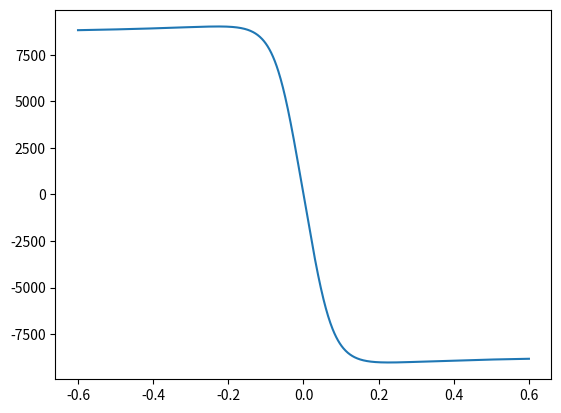
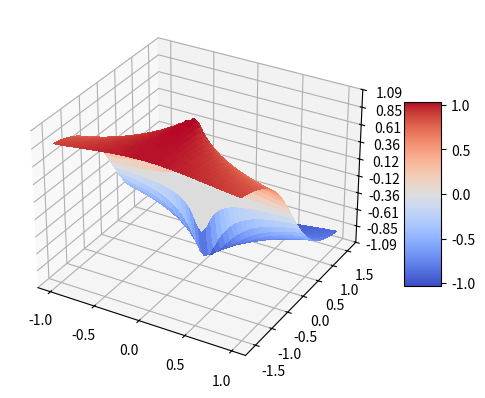

Python code for these plots, in order:
import numpy as np
import matplotlib.pyplot as plt
from matplotlib.ticker import LinearLocator
from matplotlib import cm


class SimplifiedPacejkaModel():

    def __init__(self,Dx=1,Bx=11.2758,Cx=1.2355,Ex=-0.9193,Dy=None,By=None,Cy=None,Ey=None):

        self.Dx = Dx
        self.Bx = Bx
        self.Cx = Cx
        self.Ex = Ex

        self.Dy = Dx if Dy is None else Dy
        self.By = Bx if By is None else By
        self.Cy = Cx if Cy is None else Cy        
        self.Ey = Ex if Ey is None else Ey

    def calculate_longitudal_force(self,Fz,slip):

        F = self.Dx*Fz*np.sin(self.Cx*np.arctan(self.Bx*slip-self.Ex*(self.Bx*slip-np.arctan(self.Bx*slip))))
        return F
    
    def calculate_lateral_force(self,Fz,slip):

        F = self.Dy*Fz*np.sin(self.Cy*np.arctan(self.By*slip-self.Ey*(self.By*slip-np.arctan(self.By*slip))))
        return F
    
    def calculate_traction_elypse(self,Fz,slip_alpha,slip_lambda):

        Fx_raw = self.calculate_longitudal_force(Fz,slip_lambda)
        Fy_raw = self.calculate_lateral_force(Fz,slip_alpha)

        if slip_alpha == 0 and slip_lambda == 0:
            return [0,0]

        beta_star = np.arccos(np.abs(slip_lambda)/np.sqrt(np.power(slip_lambda,2)+np.power(np.sin(slip_alpha),2)))

        mu_x_tmp = Fx_raw/Fz
        mu_y_tmp = Fy_raw/Fz

        if mu_x_tmp == 0:
            Fx = 0
        else:
            mu_x = 1/(np.sqrt(np.power(1/mu_x_tmp,2)+np.power(np.tan(beta_star)/self.Dy,2)))
            Fx = Fx_raw*np.abs(mu_x/mu_x_tmp)

        if mu_y_tmp == 0:
            Fy = 0
        else:
            mu_y = 1/(np.sqrt(np.power(1/self.Dx,2)+np.power(np.tan(beta_star)/mu_y_tmp,2)))
            Fy = Fy_raw*np.abs(mu_y/mu_y_tmp)       
        

        F = np.array([Fx,Fy])

        return F


if __name__ == "__main__":

    s = SimplifiedPacejkaModel(Dx=-1.05,Bx=10.8,Cx=1.2,Ex=-1,Dy=-1,By=30,Cy=-1.1,Ey=-0.1)

    slip = np.linspace(-0.6,0.6,1000)

    f = s.calculate_longitudal_force(8600,slip)
    
    plt.plot(slip,f,'-')
    plt.show()

    slip_alpha = np.linspace(-np.pi/2,np.pi/2,63)
    slip_lambda = np.linspace(-1,1,41)

    X,Y = np.meshgrid(slip_lambda,slip_alpha)

    Fx = np.zeros(X.shape)
    Fy = np.zeros(Y.shape)

    Fz = 1

    for i in range(len(slip_alpha)):
        for j in range(len(slip_lambda)):
            Fx[i,j],Fy[i,j] = s.calculate_traction_elypse(Fz,X[i,j],Y[i,j])

    fig, ax = plt.subplots(subplot_kw={"projection": "3d"})

    surf = ax.plot_surface(X, Y, Fx, cmap=cm.coolwarm,
                       linewidth=0, antialiased=False)
    
    ax.zaxis.set_major_locator(LinearLocator(10))
    ax.zaxis.set_major_formatter('{x:.02f}')

    fig.colorbar(surf, shrink=0.5, aspect=5)

    plt.show()
    